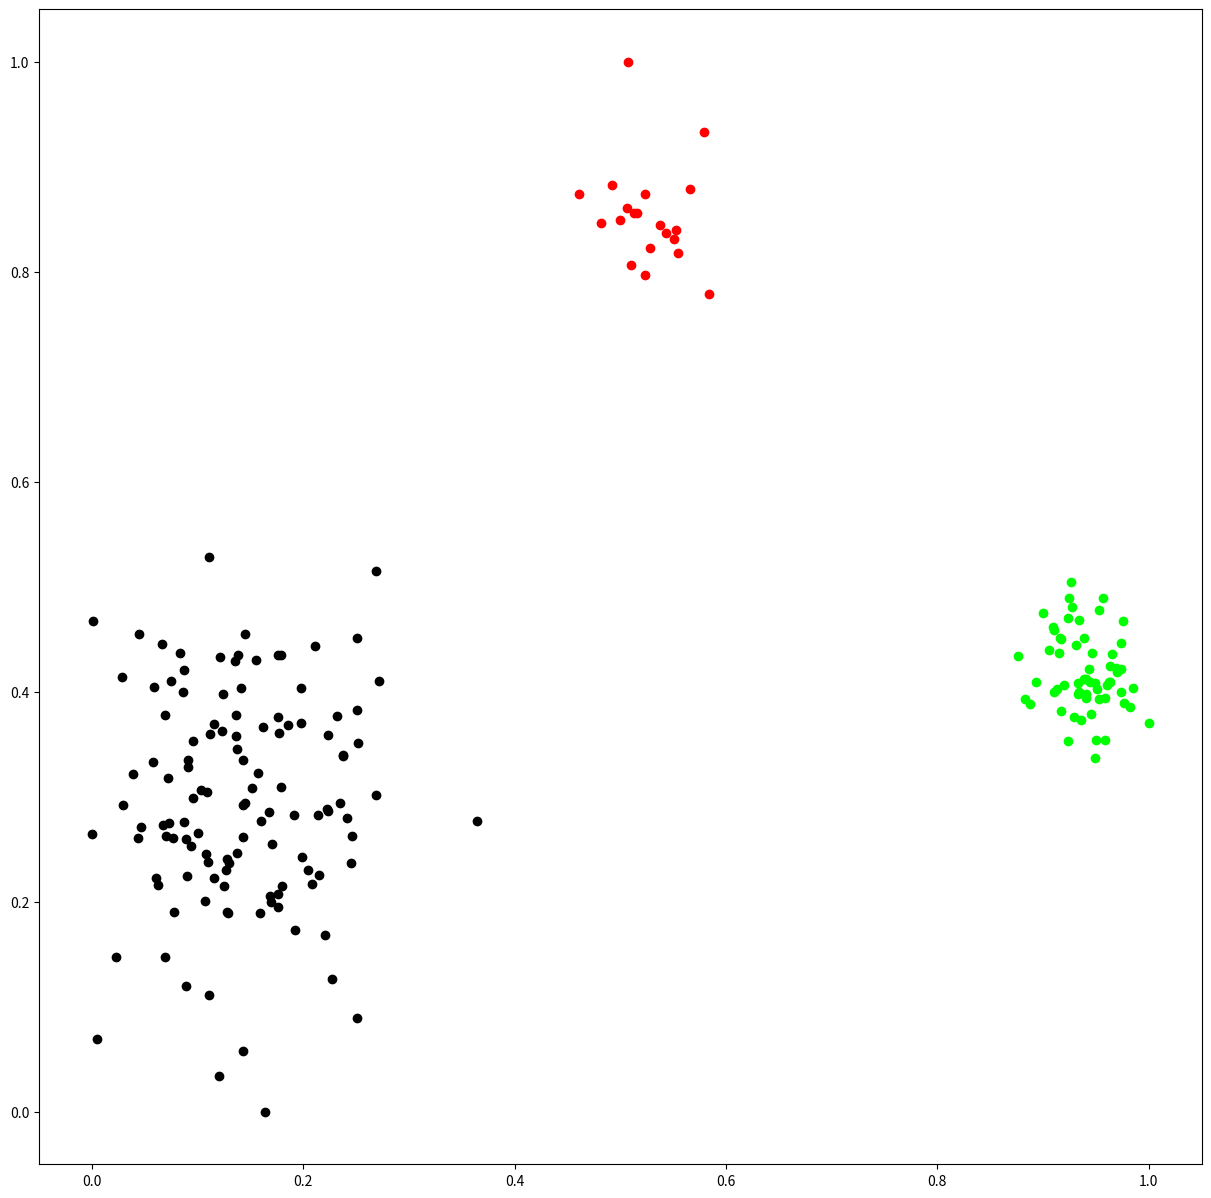

The matplotlib source for this figure:
import matplotlib.pyplot as plt

plt.figure(figsize=(15,15))
plt.plot(0,0.264789,'ro',color='#000000')

plt.plot(0.000796495,0.467606,'ro',color='#000000')

plt.plot(0.0227001,0.147042,'ro',color='#000000')

plt.plot(0.0286738,0.414085,'ro',color='#000000')

plt.plot(0.0294703,0.292394,'ro',color='#000000')

plt.plot(0.0390283,0.32169,'ro',color='#000000')

plt.plot(0.0438072,0.260845,'ro',color='#000000')

plt.plot(0.045002,0.455211,'ro',color='#000000')

plt.plot(0.046595,0.271549,'ro',color='#000000')

plt.plot(0.0573477,0.332958,'ro',color='#000000')

plt.plot(0.0589407,0.404507,'ro',color='#000000')

plt.plot(0.0609319,0.222535,'ro',color='#000000')

plt.plot(0.0625249,0.215775,'ro',color='#000000')

plt.plot(0.0665074,0.44507,'ro',color='#000000')

plt.plot(0.0669056,0.273239,'ro',color='#000000')

plt.plot(0.0688969,0.147042,'ro',color='#000000')

plt.plot(0.0692951,0.377465,'ro',color='#000000')

plt.plot(0.0704898,0.263099,'ro',color='#000000')

plt.plot(0.0716846,0.317746,'ro',color='#000000')

plt.plot(0.0724811,0.27493,'ro',color='#000000')

plt.plot(0.0748706,0.410141,'ro',color='#000000')

plt.plot(0.0764636,0.260282,'ro',color='#000000')

plt.plot(0.0780566,0.189859,'ro',color='#000000')

plt.plot(0.0832338,0.437183,'ro',color='#000000')

plt.plot(0.0860215,0.399437,'ro',color='#000000')

plt.plot(0.0872162,0.420282,'ro',color='#000000')

plt.plot(0.0872162,0.276056,'ro',color='#000000')

plt.plot(0.0888092,0.259718,'ro',color='#000000')

plt.plot(0.0888092,0.119437,'ro',color='#000000')

plt.plot(0.0896057,0.224789,'ro',color='#000000')

plt.plot(0.0908005,0.335211,'ro',color='#000000')

plt.plot(0.0911987,0.328451,'ro',color='#000000')

plt.plot(0.0935882,0.253521,'ro',color='#000000')

plt.plot(0.0951812,0.353239,'ro',color='#000000')

plt.plot(0.0955795,0.299155,'ro',color='#000000')

plt.plot(0.100358,0.265915,'ro',color='#000000')

plt.plot(0.103544,0.306479,'ro',color='#000000')

plt.plot(0.107129,0.200563,'ro',color='#000000')

plt.plot(0.107527,0.24507,'ro',color='#000000')

plt.plot(0.108722,0.304225,'ro',color='#000000')

plt.plot(0.109916,0.237746,'ro',color='#000000')

plt.plot(0.110713,0.110986,'ro',color='#000000')

plt.plot(0.110713,0.527887,'ro',color='#000000')

plt.plot(0.111908,0.359437,'ro',color='#000000')

plt.plot(0.115094,0.369577,'ro',color='#000000')

plt.plot(0.115492,0.222535,'ro',color='#000000')

plt.plot(0.121067,0.433239,'ro',color='#000000')

plt.plot(0.123457,0.362254,'ro',color='#000000')

plt.plot(0.123855,0.39831,'ro',color='#000000')

plt.plot(0.12505,0.214648,'ro',color='#000000')

plt.plot(0.126643,0.230423,'ro',color='#000000')

plt.plot(0.127439,0.189859,'ro',color='#000000')

plt.plot(0.127838,0.241127,'ro',color='#000000')

plt.plot(0.128634,0.189296,'ro',color='#000000')

plt.plot(0.129431,0.237183,'ro',color='#000000')

plt.plot(0.135404,0.429296,'ro',color='#000000')

plt.plot(0.136201,0.35831,'ro',color='#000000')

plt.plot(0.136201,0.378028,'ro',color='#000000')

plt.plot(0.136997,0.345352,'ro',color='#000000')

plt.plot(0.136997,0.246197,'ro',color='#000000')

plt.plot(0.137794,0.43493,'ro',color='#000000')

plt.plot(0.141378,0.403944,'ro',color='#000000')

plt.plot(0.142573,0.261408,'ro',color='#000000')

plt.plot(0.142573,0.291831,'ro',color='#000000')

plt.plot(0.142971,0.335211,'ro',color='#000000')

plt.plot(0.144564,0.294085,'ro',color='#000000')

plt.plot(0.144962,0.455211,'ro',color='#000000')

plt.plot(0.151334,0.308169,'ro',color='#000000')

plt.plot(0.154918,0.430423,'ro',color='#000000')

plt.plot(0.157308,0.322254,'ro',color='#000000')

plt.plot(0.158901,0.189296,'ro',color='#000000')

plt.plot(0.160096,0.27662,'ro',color='#000000')

plt.plot(0.161689,0.366197,'ro',color='#000000')

plt.plot(0.167264,0.285634,'ro',color='#000000')

plt.plot(0.168061,0.20507,'ro',color='#000000')

plt.plot(0.169654,0.199437,'ro',color='#000000')

plt.plot(0.170052,0.255211,'ro',color='#000000')

plt.plot(0.175627,0.376338,'ro',color='#000000')

plt.plot(0.175627,0.43493,'ro',color='#000000')

plt.plot(0.176025,0.207324,'ro',color='#000000')

plt.plot(0.176424,0.19493,'ro',color='#000000')

plt.plot(0.176822,0.360563,'ro',color='#000000')

plt.plot(0.178813,0.309296,'ro',color='#000000')

plt.plot(0.179211,0.43493,'ro',color='#000000')

plt.plot(0.180008,0.214648,'ro',color='#000000')

plt.plot(0.185583,0.368451,'ro',color='#000000')

plt.plot(0.191557,0.282817,'ro',color='#000000')

plt.plot(0.191955,0.172958,'ro',color='#000000')

plt.plot(0.197531,0.40338,'ro',color='#000000')

plt.plot(0.197929,0.370704,'ro',color='#000000')

plt.plot(0.198327,0.242254,'ro',color='#000000')

plt.plot(0.204699,0.230423,'ro',color='#000000')

plt.plot(0.208682,0.216901,'ro',color='#000000')

plt.plot(0.210673,0.443944,'ro',color='#000000')

plt.plot(0.213461,0.282817,'ro',color='#000000')

plt.plot(0.215054,0.225915,'ro',color='#000000')

plt.plot(0.220629,0.168451,'ro',color='#000000')

plt.plot(0.22262,0.287887,'ro',color='#000000')

plt.plot(0.223019,0.286761,'ro',color='#000000')

plt.plot(0.223019,0.358873,'ro',color='#000000')

plt.plot(0.227399,0.126197,'ro',color='#000000')

plt.plot(0.232178,0.376901,'ro',color='#000000')

plt.plot(0.234966,0.294085,'ro',color='#000000')

plt.plot(0.237356,0.339155,'ro',color='#000000')

plt.plot(0.237356,0.339718,'ro',color='#000000')

plt.plot(0.241736,0.28,'ro',color='#000000')

plt.plot(0.244922,0.237183,'ro',color='#000000')

plt.plot(0.246117,0.262535,'ro',color='#000000')

plt.plot(0.250498,0.0890141,'ro',color='#000000')

plt.plot(0.250498,0.451268,'ro',color='#000000')

plt.plot(0.250896,0.383099,'ro',color='#000000')

plt.plot(0.252091,0.351549,'ro',color='#000000')

plt.plot(0.268419,0.51493,'ro',color='#000000')

plt.plot(0.269215,0.301408,'ro',color='#000000')

plt.plot(0.271207,0.410704,'ro',color='#000000')

plt.plot(0.363998,0.277183,'ro',color='#000000')

plt.plot(0.00517722,0.0692958,'ro',color='#000000')

plt.plot(0.120271,0.0343662,'ro',color='#000000')

plt.plot(0.142573,0.0580282,'ro',color='#000000')

plt.plot(0.164078,0,'ro',color='#000000')

plt.plot(0.507368,1,'ro',color='#FF0000')

plt.plot(0.579052,0.932958,'ro',color='#FF0000')

plt.plot(0.461171,0.874366,'ro',color='#FF0000')

plt.plot(0.48188,0.846197,'ro',color='#FF0000')

plt.plot(0.491836,0.882254,'ro',color='#FF0000')

plt.plot(0.499403,0.849577,'ro',color='#FF0000')

plt.plot(0.506571,0.860282,'ro',color='#FF0000')

plt.plot(0.510155,0.806197,'ro',color='#FF0000')

plt.plot(0.512545,0.856338,'ro',color='#FF0000')

plt.plot(0.515731,0.855775,'ro',color='#FF0000')

plt.plot(0.522899,0.874366,'ro',color='#FF0000')

plt.plot(0.523696,0.797183,'ro',color='#FF0000')

plt.plot(0.528076,0.822535,'ro',color='#FF0000')

plt.plot(0.537634,0.844507,'ro',color='#FF0000')

plt.plot(0.543608,0.83662,'ro',color='#FF0000')

plt.plot(0.551175,0.830986,'ro',color='#FF0000')

plt.plot(0.552768,0.839437,'ro',color='#FF0000')

plt.plot(0.554361,0.818028,'ro',color='#FF0000')

plt.plot(0.566308,0.878873,'ro',color='#FF0000')

plt.plot(0.583831,0.779155,'ro',color='#FF0000')

plt.plot(0.876145,0.434366,'ro',color='#00FF00')

plt.plot(0.882915,0.393239,'ro',color='#00FF00')

plt.plot(0.888092,0.388169,'ro',color='#00FF00')

plt.plot(0.89327,0.409577,'ro',color='#00FF00')

plt.plot(0.899642,0.475493,'ro',color='#00FF00')

plt.plot(0.905217,0.44,'ro',color='#00FF00')

plt.plot(0.9092,0.461408,'ro',color='#00FF00')

plt.plot(0.910793,0.458592,'ro',color='#00FF00')

plt.plot(0.915173,0.43662,'ro',color='#00FF00')

plt.plot(0.91597,0.451268,'ro',color='#00FF00')

plt.plot(0.917164,0.450141,'ro',color='#00FF00')

plt.plot(0.923138,0.469859,'ro',color='#00FF00')

plt.plot(0.924333,0.489014,'ro',color='#00FF00')

plt.plot(0.926722,0.504225,'ro',color='#00FF00')

plt.plot(0.927519,0.481127,'ro',color='#00FF00')

plt.plot(0.931103,0.444507,'ro',color='#00FF00')

plt.plot(0.934289,0.468732,'ro',color='#00FF00')

plt.plot(0.939068,0.451268,'ro',color='#00FF00')

plt.plot(0.952609,0.47831,'ro',color='#00FF00')

plt.plot(0.956591,0.489577,'ro',color='#00FF00')

plt.plot(0.910394,0.4,'ro',color='#00FF00')

plt.plot(0.912784,0.402817,'ro',color='#00FF00')

plt.plot(0.917164,0.381408,'ro',color='#00FF00')

plt.plot(0.919554,0.406197,'ro',color='#00FF00')

plt.plot(0.923138,0.352676,'ro',color='#00FF00')

plt.plot(0.929112,0.375775,'ro',color='#00FF00')

plt.plot(0.932696,0.408451,'ro',color='#00FF00')

plt.plot(0.933094,0.39831,'ro',color='#00FF00')

plt.plot(0.934289,0.399437,'ro',color='#00FF00')

plt.plot(0.93628,0.372958,'ro',color='#00FF00')

plt.plot(0.939068,0.411831,'ro',color='#00FF00')

plt.plot(0.940263,0.412394,'ro',color='#00FF00')

plt.plot(0.940661,0.397746,'ro',color='#00FF00')

plt.plot(0.940661,0.393803,'ro',color='#00FF00')

plt.plot(0.943449,0.421972,'ro',color='#00FF00')

plt.plot(0.944644,0.409014,'ro',color='#00FF00')

plt.plot(0.945042,0.379155,'ro',color='#00FF00')

plt.plot(0.945838,0.43662,'ro',color='#00FF00')

plt.plot(0.949024,0.407887,'ro',color='#00FF00')

plt.plot(0.949423,0.336901,'ro',color='#00FF00')

plt.plot(0.950219,0.354366,'ro',color='#00FF00')

plt.plot(0.951414,0.402817,'ro',color='#00FF00')

plt.plot(0.952609,0.393239,'ro',color='#00FF00')

plt.plot(0.958184,0.394366,'ro',color='#00FF00')

plt.plot(0.958582,0.353803,'ro',color='#00FF00')

plt.plot(0.960573,0.406197,'ro',color='#00FF00')

plt.plot(0.962565,0.409014,'ro',color='#00FF00')

plt.plot(0.963759,0.409577,'ro',color='#00FF00')

plt.plot(0.963759,0.424789,'ro',color='#00FF00')

plt.plot(0.964954,0.436056,'ro',color='#00FF00')

plt.plot(0.968538,0.422535,'ro',color='#00FF00')

plt.plot(0.970131,0.418592,'ro',color='#00FF00')

plt.plot(0.973317,0.446761,'ro',color='#00FF00')

plt.plot(0.973317,0.421972,'ro',color='#00FF00')

plt.plot(0.973716,0.4,'ro',color='#00FF00')

plt.plot(0.975309,0.467042,'ro',color='#00FF00')

plt.plot(0.976902,0.389296,'ro',color='#00FF00')

plt.plot(0.982079,0.385352,'ro',color='#00FF00')

plt.plot(0.985265,0.40338,'ro',color='#00FF00')

plt.plot(1,0.370704,'ro',color='#00FF00')

plt.show()
